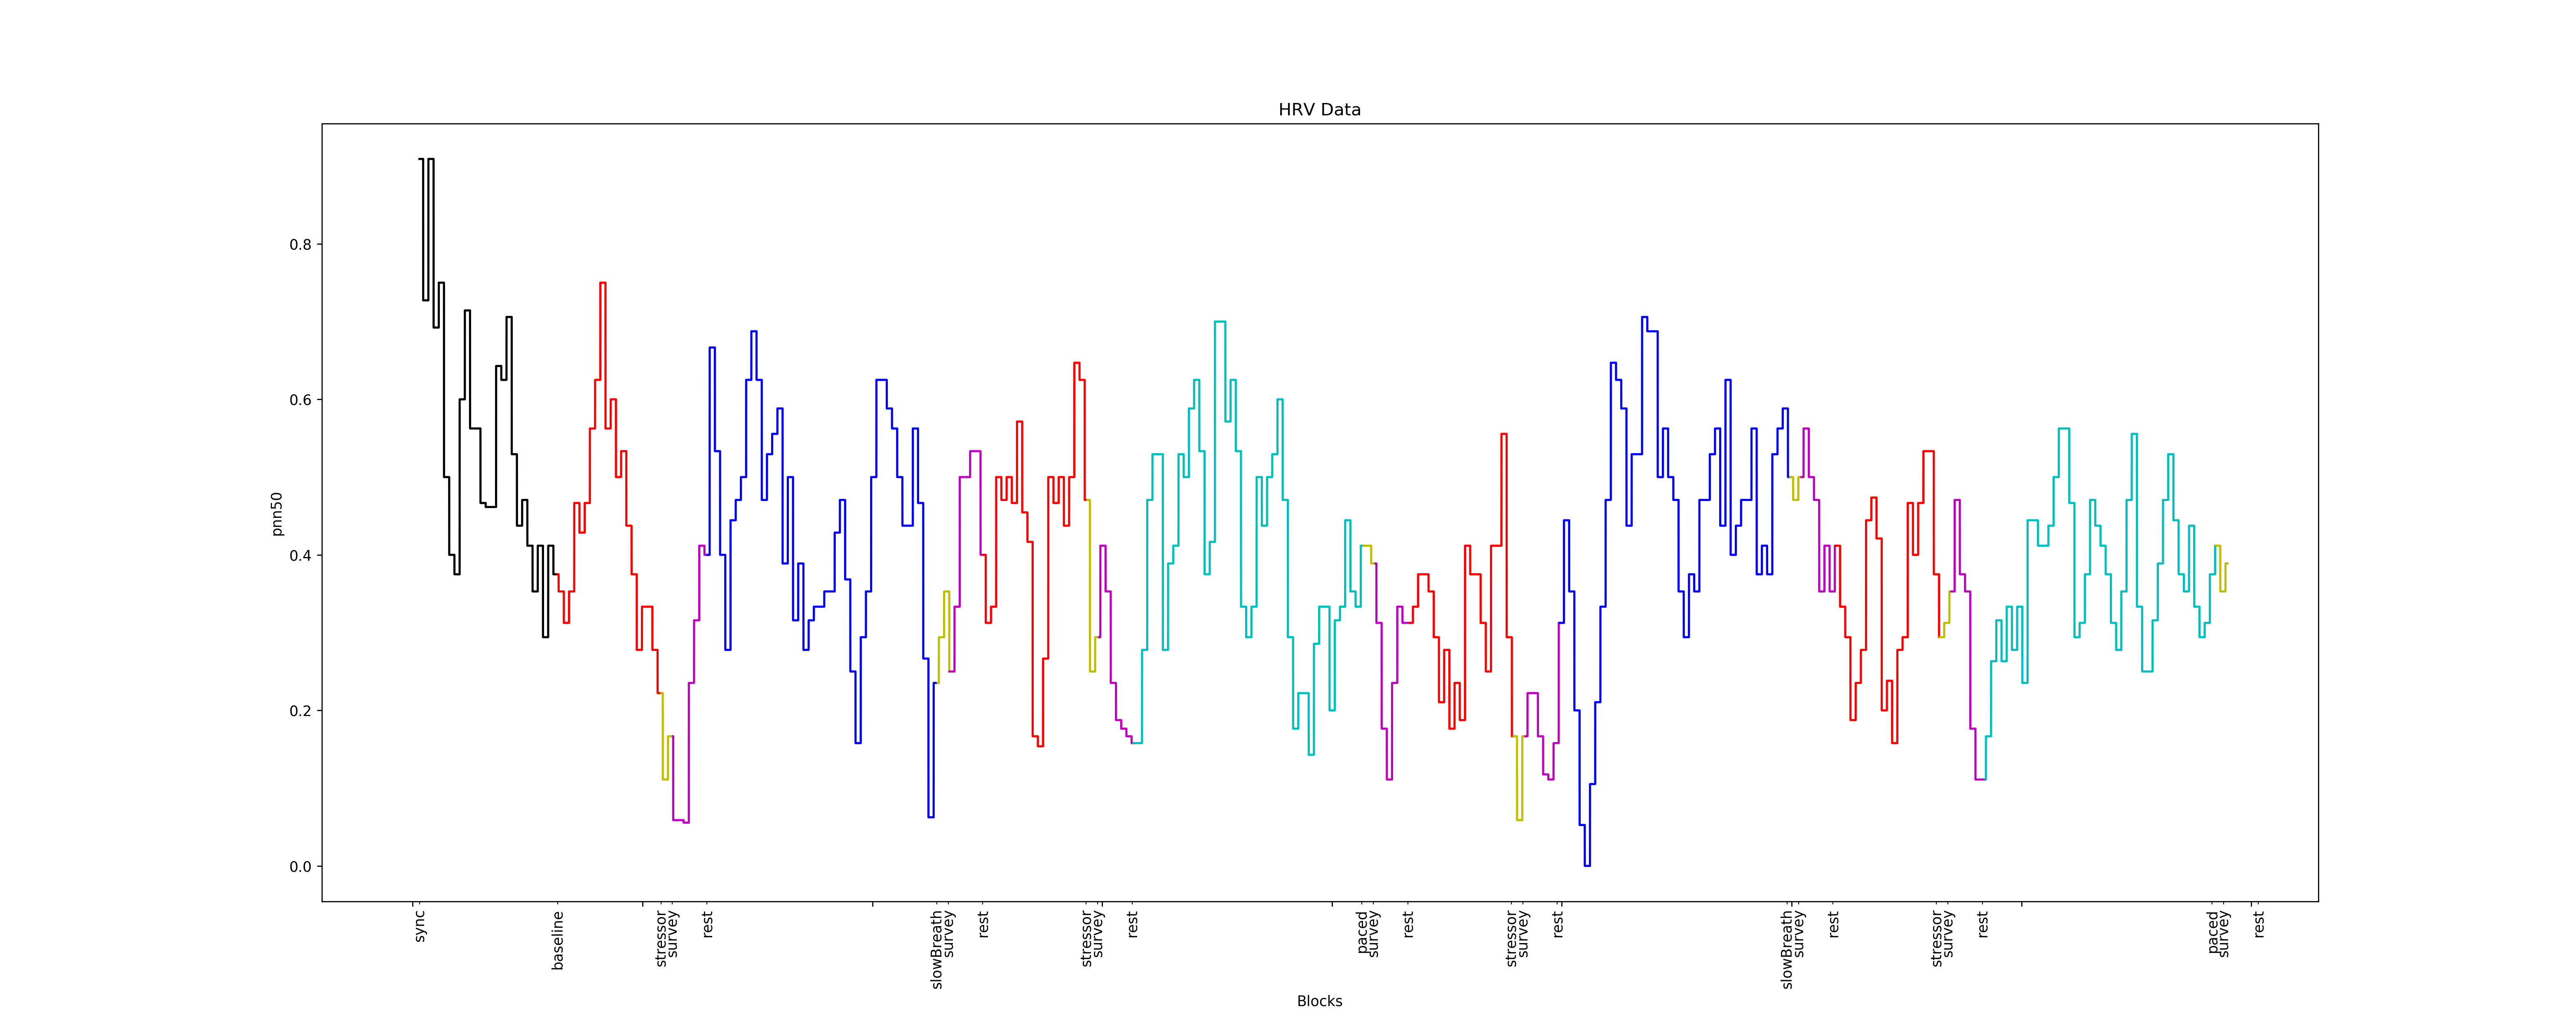

The file beside this chart, header and first rows:
0.8571428571428571, 1
0.8571, 1
0.8571, 1
0.8571, 1
0.8571, 1
0.8571, 1
0.8571, 1
0.8571, 1
0.8571, 1
0.8571, 1
0.8571, 1
0.8571, 1
0.8571, 1
0.8571, 1
0.8571, 1
0.8571, 1
0.8571, 1
0.8571, 1
0.8571, 1
0.8571, 1
0.8571, 1
0.8571, 1
0.8571, 1
0.8571, 1
0.8571, 1
0.8571, 1
0.8571, 1
0.8571, 1
0.8571, 1
0.8571, 1
0.8571, 1
0.8571, 1
0.8571, 1
0.8571, 1
0.8571, 1
0.8571, 1
0.8571, 1
0.8571, 1
0.8571, 1
0.8571, 1
0.8571, 1
0.8571, 1
0.8571, 1
0.8571, 1
0.8571, 1
0.8571, 1
0.8571, 1
0.8571, 1
0.8571, 1
0.8571, 1
0.8571, 1
0.8571, 1
0.8571, 1
0.8571, 1
0.8571, 1
0.8571, 1
0.8571, 1
0.8571, 1
0.8571, 1
0.8571, 1
0.8571, 1
... 201,093 more rows
